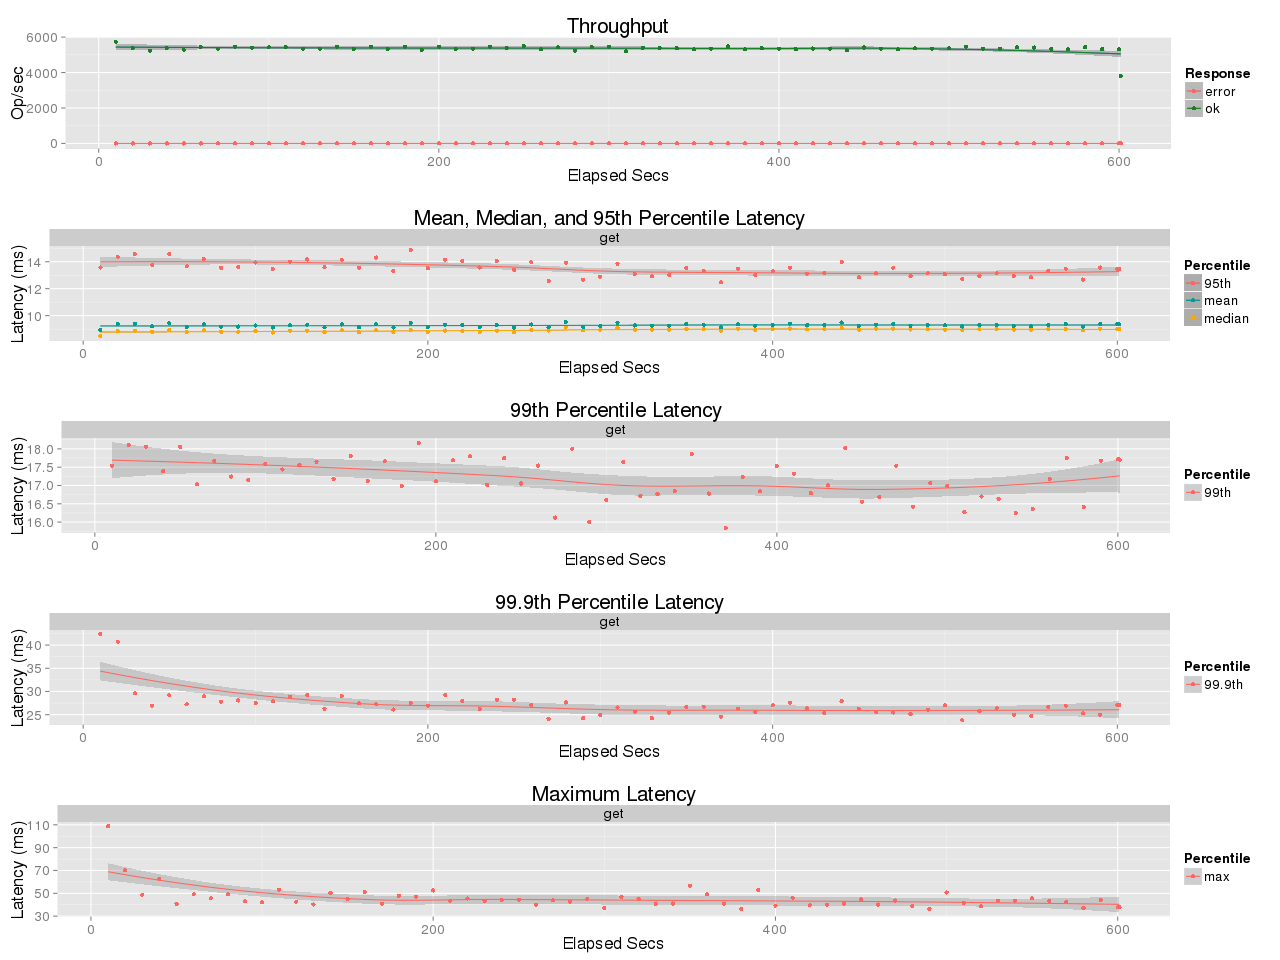

Source data for this figure (header and first rows):
elapsed, window, total, successful, failed
10, 10, 57418, 57418, 0
20, 10, 53774, 53774, 0
30, 9.999, 52377, 52377, 0
40, 10, 53919, 53919, 0
50, 10, 52868, 52868, 0
60, 10, 54489, 54489, 0
70, 10, 53402, 53402, 0
80, 10, 54590, 54589, 1
90, 9.999, 53992, 53992, 0
100, 10, 54280, 54280, 0
110, 9.999, 54324, 54324, 0
120, 10, 53442, 53438, 4
130, 10, 53396, 53396, 0
140, 9.998, 54643, 54643, 0
150, 10, 53192, 53192, 0
160, 10, 54575, 54574, 1
170, 10, 53228, 53228, 0
180, 9.999, 54598, 54598, 0
190, 10, 52684, 52682, 2
200, 10, 54569, 54568, 1
210, 10, 53303, 53303, 0
220, 9.999, 53524, 53524, 0
230, 10, 54569, 54569, 0
240, 9.999, 53763, 53763, 0
250, 10, 54974, 54974, 0
260, 10, 53067, 53067, 0
270, 9.998, 54270, 54268, 2
280, 10, 52385, 52385, 0
290, 10, 54435, 54435, 0
300, 10, 54602, 54602, 0
310, 9.999, 52033, 52033, 0
320, 9.999, 53909, 53909, 0
330, 10, 53900, 53900, 0
340, 10, 53782, 53782, 0
350, 10, 53147, 53147, 0
360, 10, 53434, 53434, 0
370, 9.996, 54859, 54859, 0
380, 10, 53146, 53145, 1
390, 9.999, 53799, 53799, 0
400, 10, 53418, 53418, 0
410, 9.999, 53241, 53241, 0
420, 10, 53545, 53545, 0
430, 10, 53403, 53403, 0
440, 9.998, 52686, 52686, 0
450, 10, 54139, 54139, 0
460, 9.998, 53365, 53362, 3
470, 10, 53140, 53140, 0
480, 9.999, 53614, 53614, 0
490, 10, 53516, 53516, 0
500, 9.998, 53781, 53780, 1
510, 9.999, 54661, 54661, 0
520, 10, 53508, 53507, 1
530, 9.999, 53437, 53435, 2
540, 10, 54170, 54170, 0
550, 9.999, 54102, 54102, 0
560, 10, 53307, 53307, 0
570, 9.995, 53150, 53150, 0
580, 10, 54393, 54393, 0
590, 10, 53262, 53262, 0
600, 10, 53132, 53132, 0
... 1 more rows
